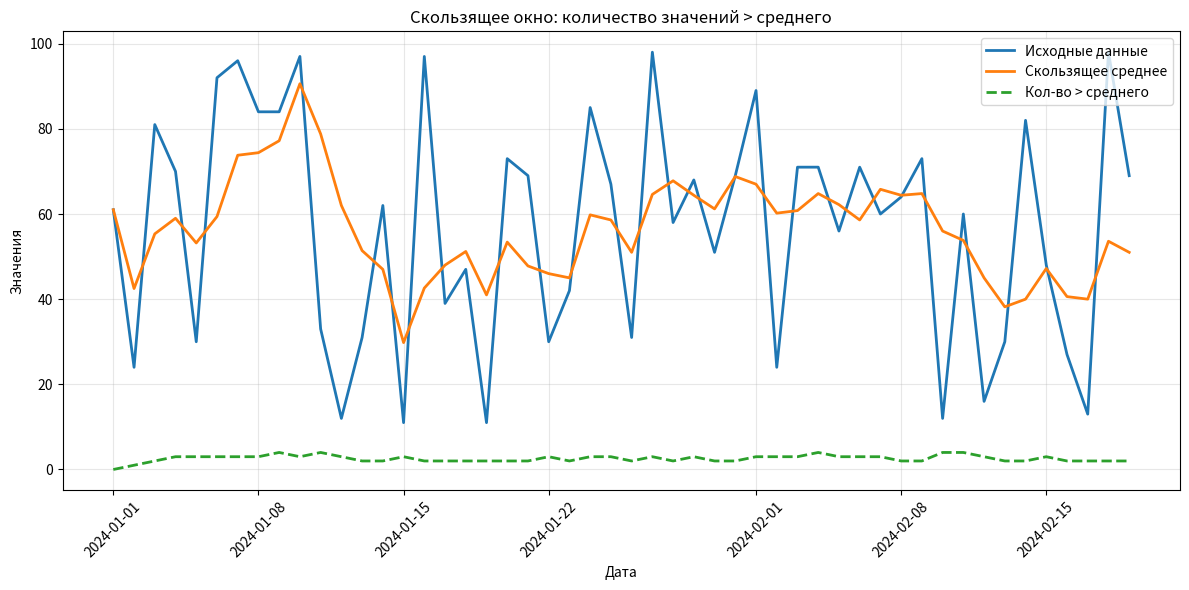

Write the Python code that produced this figure.
import pandas as pd
import numpy as np
import matplotlib.pyplot as plt
import argparse
import os
from pathlib import Path

# Создает синтетический временной ряд
def create_synthetic_series(n_points, start_date='2024-01-01'):
    try:
        if n_points <= 0:
            raise ValueError("Количество точек должно быть положительным числом")

        np.random.seed(42)
        dates = pd.date_range(start=start_date, periods=n_points, freq='D')
        values = np.random.randint(10, 100, size=n_points)
        df = pd.DataFrame({'date': dates, 'value': values})
        return df
    except Exception as e:
        raise Exception(f"Ошибка при создании временного ряда: {e}")

# Добавляет признаки: скользящее среднее и количество значений > среднего
def calculate_features(df, window, value_col='value'):
    try:
        if value_col not in df.columns:
            raise KeyError(f"Столбец {value_col} не найден в DataFrame")

        df = df.copy()
        df['rolling_mean'] = df[value_col].rolling(window=window, min_periods=1).mean()

        def count_above_mean(x):
            mean_val = x.mean()
            return np.sum(x > mean_val)

        df['count_above_mean'] = (
            df[value_col].rolling(window=window, min_periods=1)
            .apply(count_above_mean, raw=False)
        )

        return df
    except Exception as e:
        raise Exception(f"Ошибка при расчёте признаков: {e}")

# Строит и сохраняет график временного ряда и новых признаков
def build_graph(df, output_dir, format_file, date_col='date', value_col='value'):
    try:
        fig = plt.figure(figsize=(12, 6))
        plt.plot(df[date_col], df[value_col], label='Исходные данные', linewidth=2)
        plt.plot(df[date_col], df['rolling_mean'], label='Скользящее среднее', linewidth=2)
        plt.plot(df[date_col], df['count_above_mean'],
                 label='Кол-во > среднего', linestyle='--', linewidth=2)

        plt.title(f'Скользящее окно: количество значений > среднего')
        plt.xlabel('Дата')
        plt.ylabel('Значения')
        plt.legend()
        plt.grid(alpha=0.3)
        plt.xticks(rotation=45)
        plt.tight_layout()

        output_path = Path(output_dir) / f"rolling_count_above_mean.{format_file}"
        output_path.parent.mkdir(parents=True, exist_ok=True)
        plt.savefig(output_path, format=format_file, dpi=300)
        plt.show()

        return fig
    except Exception as e:
        raise Exception(f"Ошибка при построении графика: {e}")


def main():
    parser = argparse.ArgumentParser(
        description='Создание признака: количество значений > среднего в скользящем окне'
    )
    parser.add_argument('-n', '--n-points', type=int, default=50,
                        help='Количество точек временного ряда (по умолчанию: 50)')
    parser.add_argument('-w', '--window', type=int, default=5,
                        help='Размер окна (по умолчанию: 5)')
    parser.add_argument('-s', '--start-date', default='2024-01-01',
                        help='Начальная дата временного ряда (по умолчанию: 2024-01-01)')
    parser.add_argument('-o', '--output', default='output',
                        help='Директория для сохранения графика (по умолчанию: output)')
    parser.add_argument('--format', default='png', choices=['png', 'pdf', 'jpg'],
                        help='Формат файла (png, pdf, jpg)')

    args = parser.parse_args()

    try:
        print("Создаём временной ряд...")
        df = create_synthetic_series(args.n_points, args.start_date)

        print("Вычисляем признаки...")
        df = calculate_features(df, args.window)

        print("Строим график...")
        build_graph(df, args.output, args.format)

        print(f"✅ Готово! График сохранён в {args.output}")
    except Exception as e:
        print(f"❌ Ошибка: {e}")


if __name__ == "__main__":
    main()
